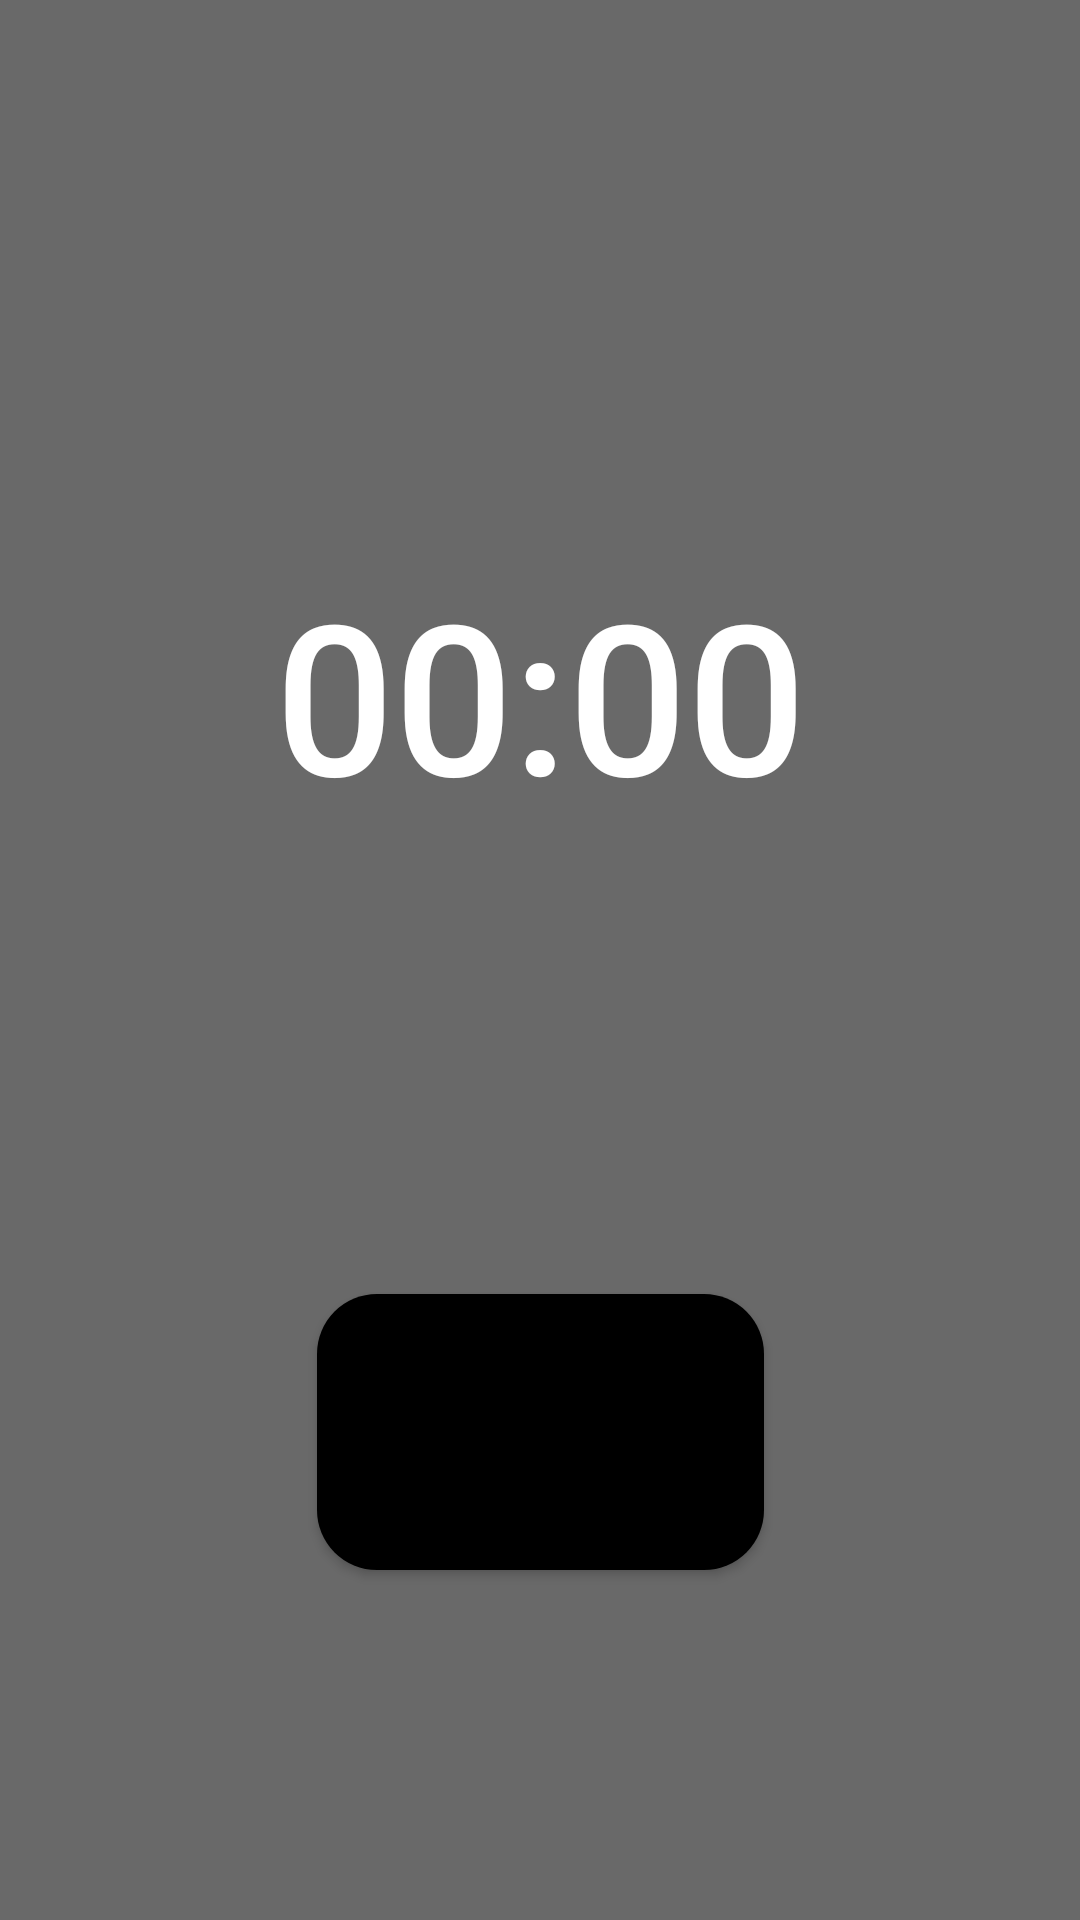

Here is an Android app screen rendered from its layout file. Give the layout XML and the strings, colors and styles it references.
<!-- AndroidManifest.xml: application theme Theme.PBL2021TimerApp -->
<!-- res/layout/activity_set_time.xml -->
<?xml version="1.0" encoding="utf-8"?>
<androidx.constraintlayout.widget.ConstraintLayout xmlns:android="http://schemas.android.com/apk/res/android"
    xmlns:app="http://schemas.android.com/apk/res-auto"
    xmlns:tools="http://schemas.android.com/tools"
    android:layout_width="match_parent"
    android:layout_height="match_parent"
    android:background="#696969"
    tools:context=".view.set_time.SetTimeActivity">

    <Button
        android:id="@+id/setTimerButton"
        android:layout_width="149dp"
        android:layout_height="92dp"
        android:background="@drawable/frame_style"
        android:backgroundTint="#000000"
        android:fitsSystemWindows="true"
        android:fontFamily="sans-serif-medium"
        android:layerType="none"
        android:text="@string/button"
        android:textSize="30sp"
        app:backgroundTint="#000000"
        app:layout_constraintBottom_toBottomOf="parent"
        app:layout_constraintEnd_toEndOf="parent"
        app:layout_constraintStart_toStartOf="parent"
        app:layout_constraintTop_toBottomOf="@id/setTimeView" />


    <TextView
        android:id="@+id/setTimeView"
        android:layout_width="241dp"
        android:layout_height="166dp"
        android:fontFamily="sans-serif-medium"
        android:gravity="center"
        android:text="@string/textView"
        android:textColor="#FFFFFF"
        android:textColorHighlight="#00ACC1"
        android:textSize="70sp"
        app:layout_constraintBottom_toBottomOf="parent"
        app:layout_constraintEnd_toEndOf="parent"
        app:layout_constraintStart_toStartOf="parent"
        app:layout_constraintTop_toTopOf="parent"
        app:layout_constraintVertical_bias="0.313" />

</androidx.constraintlayout.widget.ConstraintLayout>
<!-- resources referenced by this layout -->
<resources>
  <!-- drawable frame_style (drawable) -->
  <?xml version="1.0" encoding="utf-8"?>
  <shape xmlns:android="http://schemas.android.com/apk/res/android" android:shape="rectangle">
  
      
      <solid android:color="#FFFFFF" />
  
      
      <corners android:radius="20dp"/>
  
  </shape>
  <string name="button">SET</string>
  <string name="textView">00:00</string>
  <style name="Theme.PBL2021TimerApp" parent="Theme.MaterialComponents.DayNight.DarkActionBar">
          
          <item name="colorPrimary">@color/purple_500</item>
          <item name="colorPrimaryVariant">@color/purple_700</item>
          <item name="colorOnPrimary">@color/white</item>
          
          <item name="colorSecondary">@color/teal_200</item>
          <item name="colorSecondaryVariant">@color/teal_700</item>
          <item name="colorOnSecondary">@color/black</item>
          
          <item name="android:statusBarColor" tools:targetApi="l">?attr/colorPrimaryVariant</item>
          
      </style>
  <color name="purple_500">#FF6200EE</color>
  <color name="purple_700">#FF3700B3</color>
  <color name="white">#FFFFFFFF</color>
  <color name="teal_200">#FF03DAC5</color>
  <color name="teal_700">#FF018786</color>
  <color name="black">#FF000000</color>
</resources>
